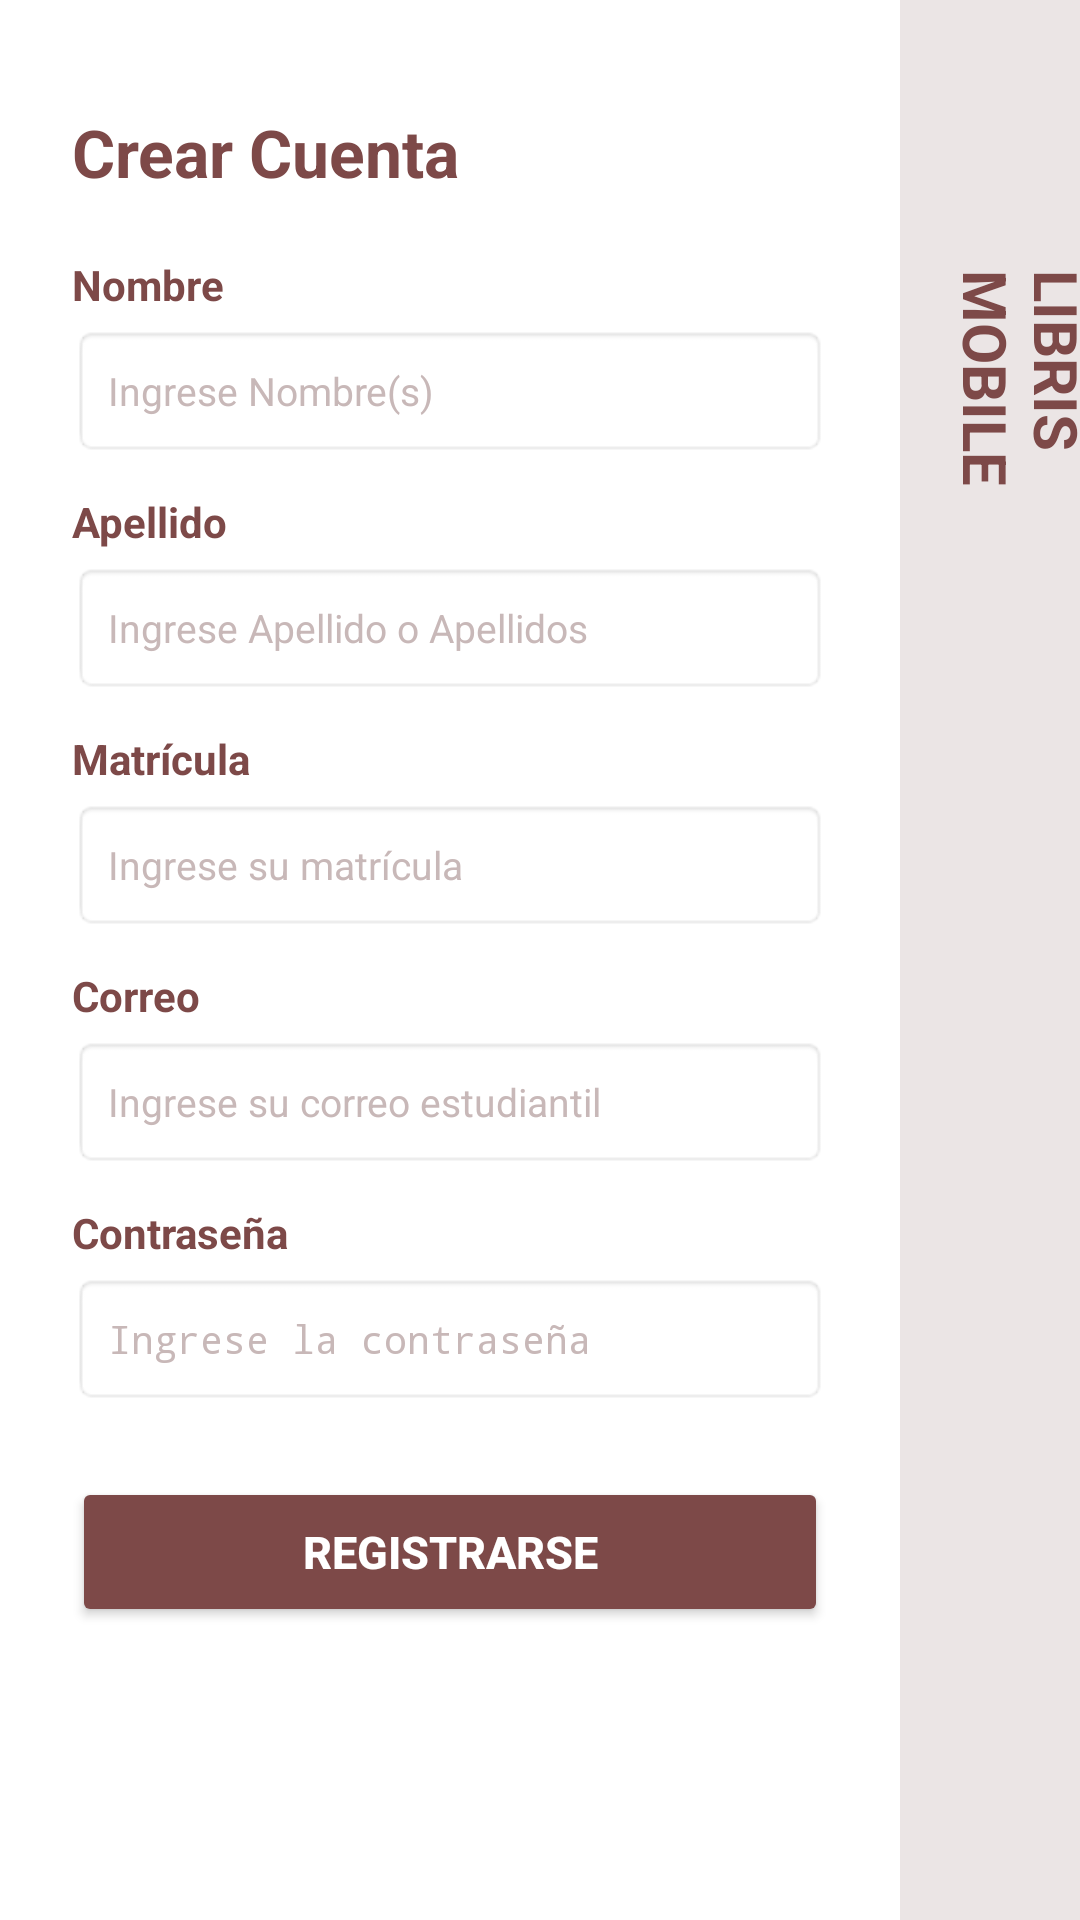

This screen was rendered from an Android layout file. Write that file and the resources it references.
<!-- AndroidManifest.xml: application theme Theme.LibrisProyecto -->
<!-- res/layout/activity_registrodenuevacuenta.xml -->
<?xml version="1.0" encoding="utf-8"?>
<LinearLayout xmlns:android="http://schemas.android.com/apk/res/android"
    android:layout_width="match_parent"
    android:layout_height="match_parent"
    android:orientation="horizontal"
    android:background="#FFFFFF">


    <ScrollView
        android:layout_width="0dp"
        android:layout_height="match_parent"
        android:layout_weight="1"
        android:fillViewport="true">

        <LinearLayout
            android:layout_width="match_parent"
            android:layout_height="wrap_content"
            android:orientation="vertical"
            android:padding="24dp">


            <TextView
                android:layout_width="wrap_content"
                android:layout_height="wrap_content"
                android:text="Crear Cuenta"
                android:textColor="#7D4948"
                android:textSize="22sp"
                android:textStyle="bold"
                android:layout_marginTop="12dp"
                android:layout_marginBottom="20dp" />


            <TextView
                android:layout_width="wrap_content"
                android:layout_height="wrap_content"
                android:text="Nombre"
                android:textColor="#7D4948"
                android:textSize="14sp"
                android:textStyle="bold" />

            <EditText
                android:id="@+id/etNombreReg"
                android:layout_width="match_parent"
                android:layout_height="44dp"
                android:hint="Ingrese Nombre(s)"
                android:textColorHint="#C8B8B8"
                android:textSize="13sp"
                android:paddingHorizontal="12dp"
                android:background="@android:drawable/editbox_background"
                android:layout_marginTop="4dp"
                android:layout_marginBottom="12dp" />


            <TextView
                android:layout_width="wrap_content"
                android:layout_height="wrap_content"
                android:text="Apellido"
                android:textColor="#7D4948"
                android:textSize="14sp"
                android:textStyle="bold" />

            <EditText
                android:id="@+id/etApellidoReg"
                android:layout_width="match_parent"
                android:layout_height="44dp"
                android:hint="Ingrese Apellido o Apellidos"
                android:textColorHint="#C8B8B8"
                android:textSize="13sp"
                android:paddingHorizontal="12dp"
                android:background="@android:drawable/editbox_background"
                android:layout_marginTop="4dp"
                android:layout_marginBottom="12dp" />


            <TextView
                android:layout_width="wrap_content"
                android:layout_height="wrap_content"
                android:text="Matrícula"
                android:textColor="#7D4948"
                android:textSize="14sp"
                android:textStyle="bold" />

            <EditText
                android:id="@+id/etMatriculaReg"
                android:layout_width="match_parent"
                android:layout_height="44dp"
                android:hint="Ingrese su matrícula"
                android:textColorHint="#C8B8B8"
                android:textSize="13sp"
                android:paddingHorizontal="12dp"
                android:background="@android:drawable/editbox_background"
                android:layout_marginTop="4dp"
                android:layout_marginBottom="12dp" />


            <TextView
                android:layout_width="wrap_content"
                android:layout_height="wrap_content"
                android:text="Correo"
                android:textColor="#7D4948"
                android:textSize="14sp"
                android:textStyle="bold" />

            <EditText
                android:id="@+id/etCorreoReg"
                android:layout_width="match_parent"
                android:layout_height="44dp"
                android:hint="Ingrese su correo estudiantil"
                android:textColorHint="#C8B8B8"
                android:inputType="textEmailAddress"
                android:textSize="13sp"
                android:paddingHorizontal="12dp"
                android:background="@android:drawable/editbox_background"
                android:layout_marginTop="4dp"
                android:layout_marginBottom="12dp" />


            <TextView
                android:layout_width="wrap_content"
                android:layout_height="wrap_content"
                android:text="Contraseña"
                android:textColor="#7D4948"
                android:textSize="14sp"
                android:textStyle="bold" />

            <EditText
                android:id="@+id/etContrasenaReg"
                android:layout_width="match_parent"
                android:layout_height="44dp"
                android:hint="Ingrese la contraseña"
                android:textColorHint="#C8B8B8"
                android:inputType="textPassword"
                android:textSize="13sp"
                android:paddingHorizontal="12dp"
                android:background="@android:drawable/editbox_background"
                android:layout_marginTop="4dp"
                android:layout_marginBottom="24dp" />


            <Button
                android:id="@+id/btnRegistrarse"
                android:layout_width="match_parent"
                android:layout_height="50dp"
                android:text="Registrarse"
                android:textColor="#FFFFFF"
                android:textSize="15sp"
                android:textStyle="bold"
                android:backgroundTint="#7D4948" />

        </LinearLayout>
    </ScrollView>


    <LinearLayout
        android:layout_width="60dp"
        android:layout_height="match_parent"
        android:background="#EBE5E5"
        android:gravity="top|center_horizontal"
        android:orientation="vertical"
        android:paddingTop="32dp">

        <TextView
            android:layout_width="76dp"
            android:layout_height="72dp"
            android:rotation="90"
            android:text="LIBRIS MOBILE"
            android:textColor="#7D4948"
            android:textSize="20sp"
            android:textStyle="bold"
            android:translationY="60dp" />
    </LinearLayout>

</LinearLayout>
<!-- resources referenced by this layout -->
<resources>
  <style name="Theme.LibrisProyecto" parent="android:Theme.Material.Light.NoActionBar" />
</resources>
